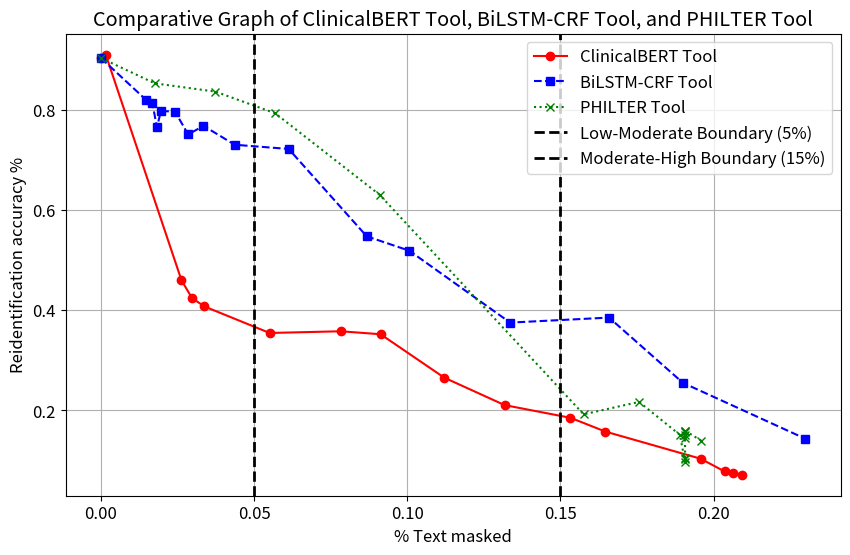

This figure's Python source:
import matplotlib.pyplot as plt

# Updated data
# ClinicalBERT
ClinicalBERT_data = [
[0.0, 0.9028], 
[0.0016, 0.9093], 
[0.0263, 0.4598], 
[0.0297, 0.4245], 
[0.0337, 0.4076], 
[0.0551, 0.3545], 
[0.0783, 0.3579], 
[0.0913, 0.352], 
[0.1121, 0.2654], 
[0.1318, 0.2107], 
[0.1533, 0.1854], 
[0.1647, 0.1579], 
[0.1958, 0.1038], 
[0.2036, 0.07846], 
[0.2065, 0.07627], 
[0.2092, 0.0719]
]

# BiLSTM-CRF
BiLSTM_CRF_data = [
[0.0, 0.9028], 
[0.0148, 0.819], 
[0.0168, 0.8132], 
[0.0183, 0.7646], 
[0.0196, 0.7971], 
[0.0242, 0.7958], 
[0.0285, 0.7504], 
[0.0335, 0.7675], 
[0.0437, 0.7298], 
[0.0613, 0.7214], 
[0.0868, 0.5472], 
[0.1007, 0.5185], 
[0.1336, 0.3752], 
[0.1659, 0.3852], 
[0.19, 0.2551], 
[0.23, 0.1436]
]

# PHILTER
PHILTER_data = [
[0.0, 0.9028], 
[0.0176, 0.8522], 
[0.0374, 0.8357], 
[0.0569, 0.7926], 
[0.091, 0.63], 
[0.1576, 0.1923], 
[0.1757, 0.2171], 
[0.189, 0.1514], 
[0.1907, 0.09823], 
[0.1907, 0.1027], 
[0.1907, 0.1047], 
[0.1907, 0.1452], 
[0.1907, 0.1504], 
[0.1907, 0.1568], 
[0.1907, 0.1581], 
[0.1907, 0.1597], 
[0.196, 0.1398]
]

# Extracting x and y values
x1, y1 = zip(*ClinicalBERT_data)
x2, y2 = zip(*BiLSTM_CRF_data)
x3, y3 = zip(*PHILTER_data)

# Setting plot's parameters
font = {'size'   : 12}
plt.rc('font', **font)

# Plotting the data
plt.figure(figsize=(10, 6))
plt.plot(x1, y1, marker='o', label='ClinicalBERT Tool', linestyle='-', color='red')
plt.plot(x2, y2, marker='s', label='BiLSTM-CRF Tool', linestyle='--', color='blue')
plt.plot(x3, y3, marker='x', label='PHILTER Tool', linestyle=':', color='green')

# Add vertical lines to indicate sections with thicker, more pronounced lines
plt.axvline(x=0.05, color='black', linestyle='--', linewidth=2, label='Low-Moderate Boundary (5%)')
plt.axvline(x=0.15, color='black', linestyle='--', linewidth=2, label='Moderate-High Boundary (15%)')

# Adding titles and labels
plt.title('Comparative Graph of ClinicalBERT Tool, BiLSTM-CRF Tool, and PHILTER Tool')
plt.xlabel('% Text masked')
plt.ylabel('Reidentification accuracy %')

# Adding a legend
plt.legend()

# Display the plot with grid
plt.grid(True)
plt.show()
plt.savefig("plot_masking_percentage_vs_val_acc_graph.png")
